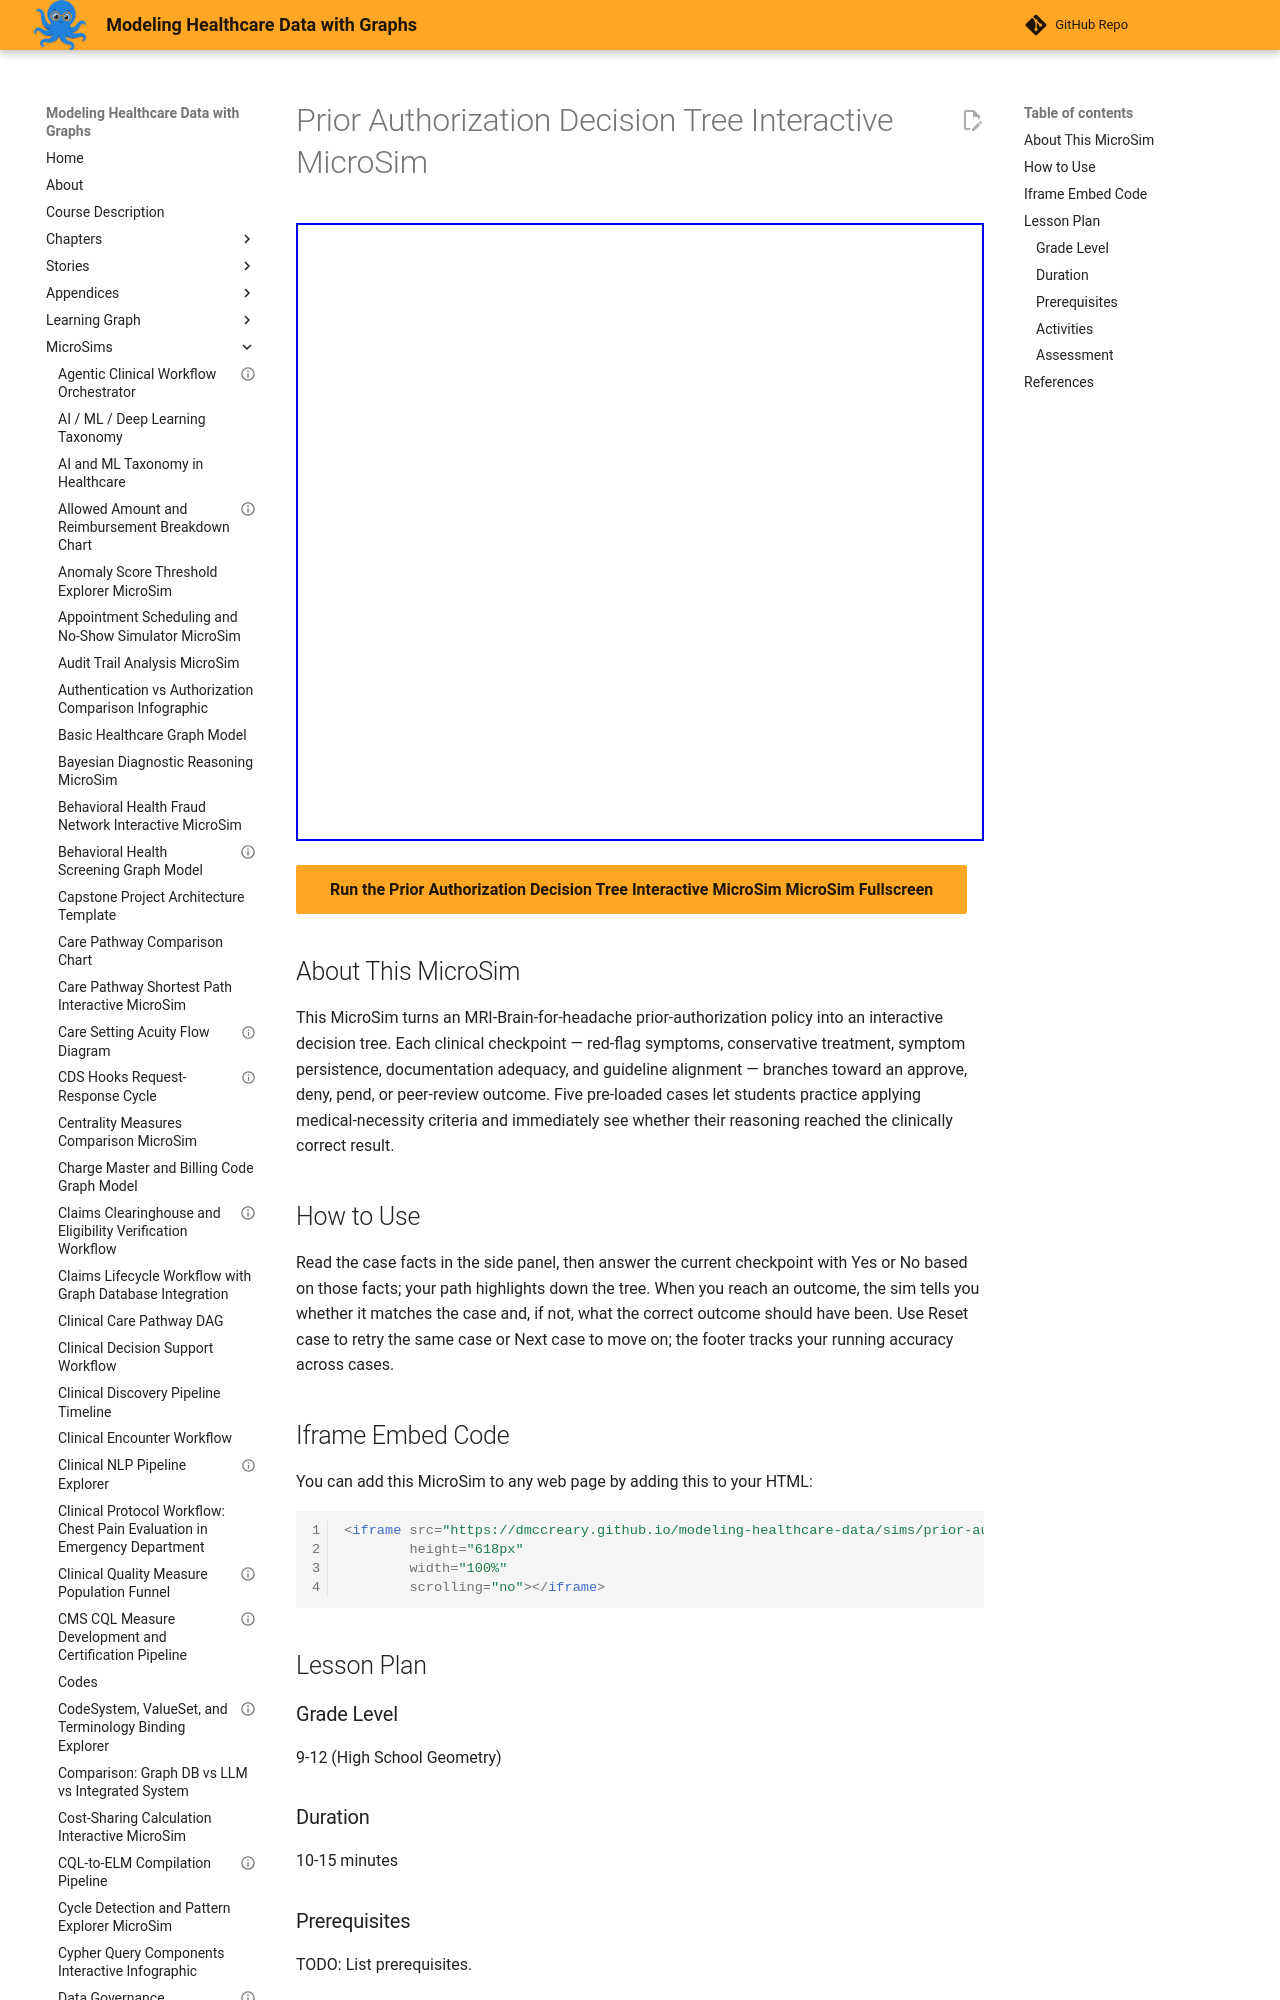

repository: dmccreary/modeling-healthcare-data · page: sims/prior-authorization-decision-tree-microsim/index.html · generator: mkdocs

---
title: "Prior Authorization Decision Tree Interactive MicroSim"
description: "Interactive p5.js MicroSim for prior authorization decision tree interactive microsim."
image: /sims/prior-authorization-decision-tree-microsim/prior-authorization-decision-tree-microsim.png
og:image: /sims/prior-authorization-decision-tree-microsim/prior-authorization-decision-tree-microsim.png
twitter:image: /sims/prior-authorization-decision-tree-microsim/prior-authorization-decision-tree-microsim.png
social:
   cards: false
quality_score: 70
---
